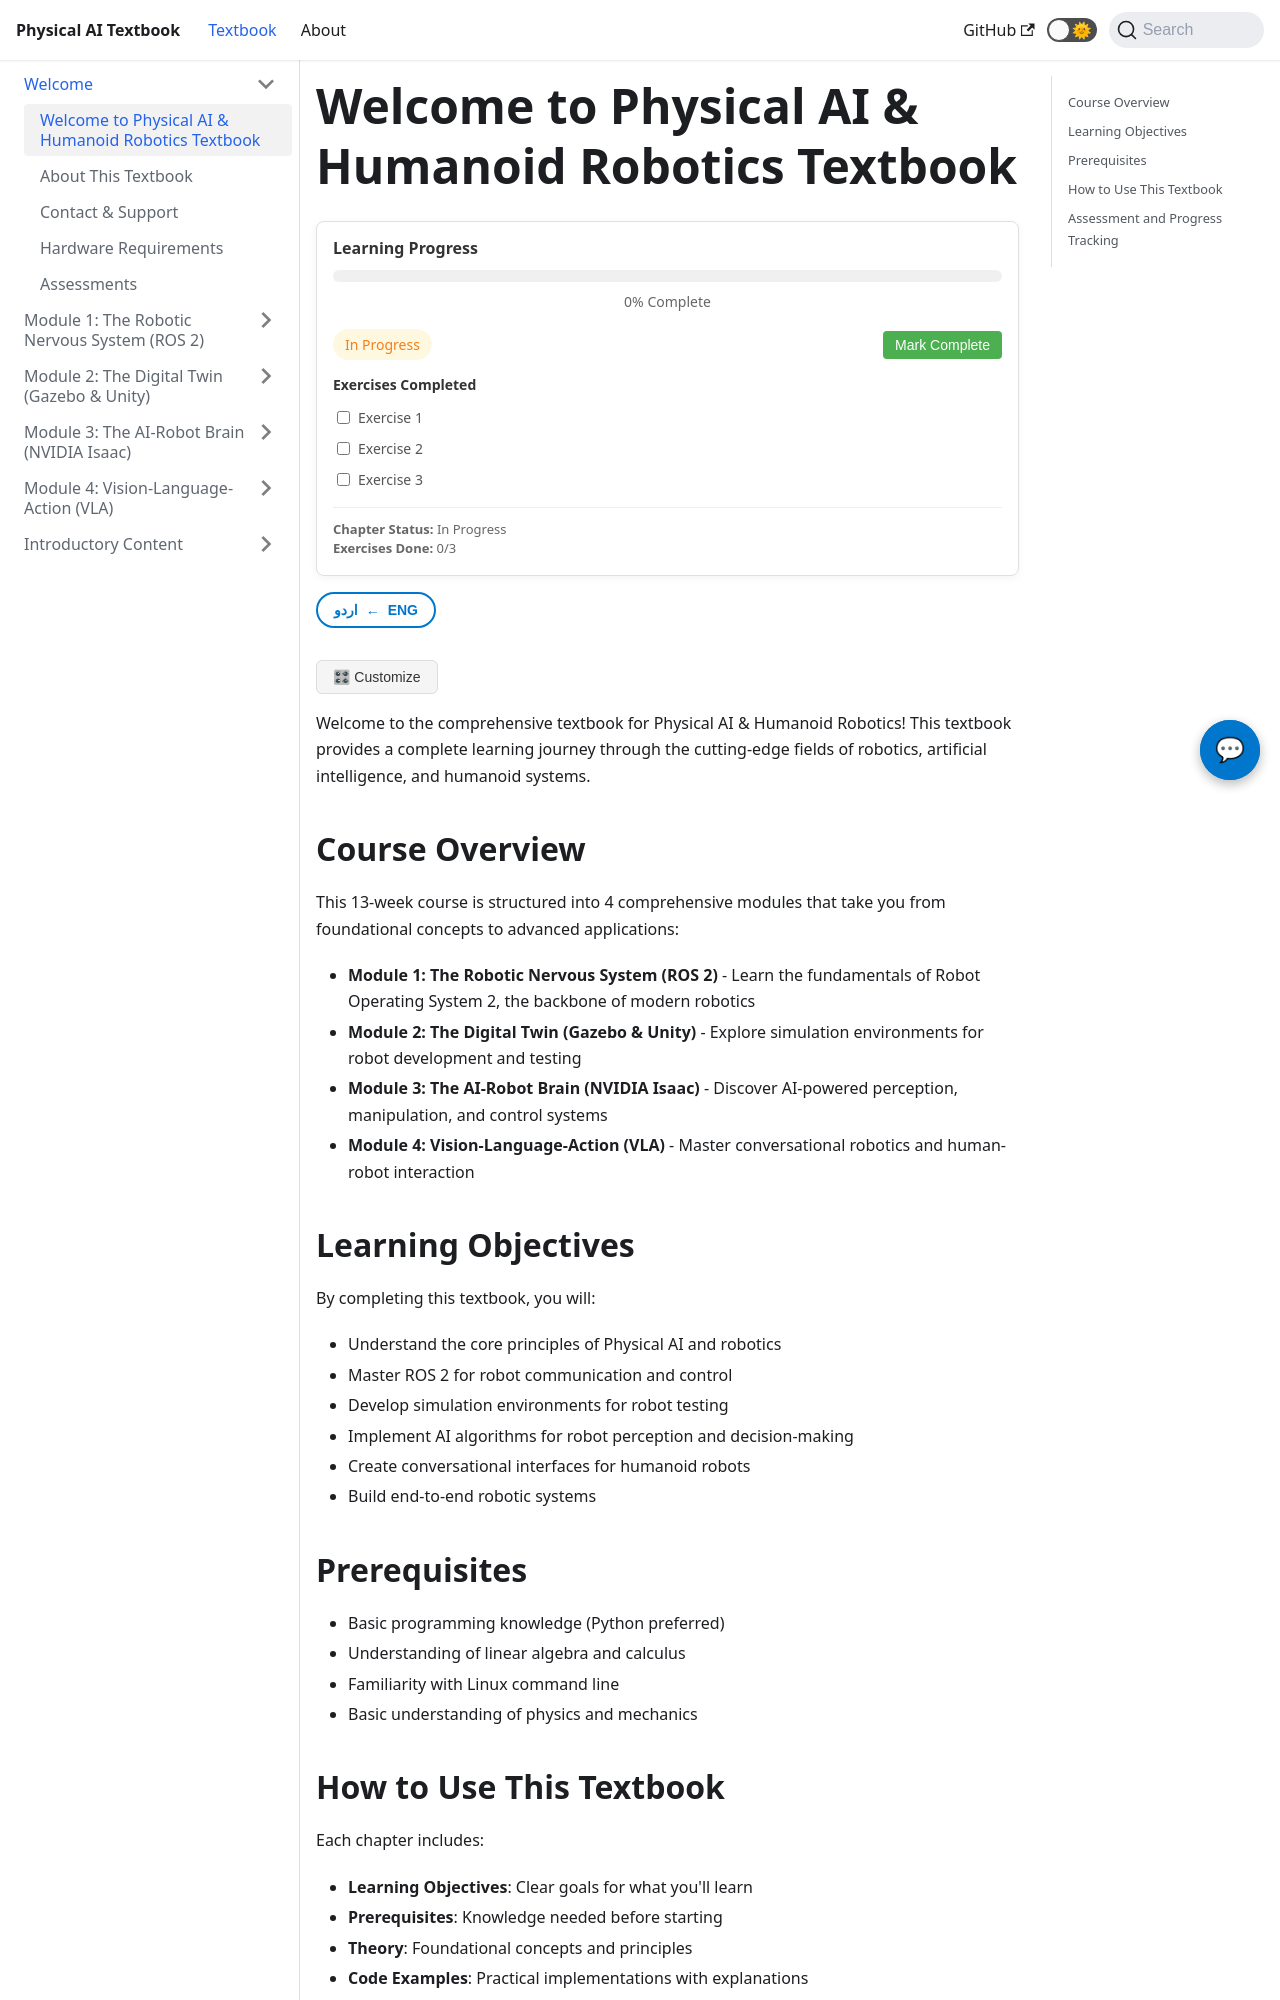

repository: MubashirJatoi/physical-ai-book · page: docs/welcome.html · generator: docusaurus

---
sidebar_position: 1
title: Welcome to Physical AI & Humanoid Robotics Textbook
---

import ChatbotWidget from '@site/src/components/ChatbotWidget';
import ProgressTracker from '@site/src/components/ProgressTracker';
import UrduTranslationToggle from '@site/src/components/UrduTranslationToggle';
import PersonalizationButton from '@site/src/components/PersonalizationButton';
import ImageGallery from '@site/src/components/ImageGallery';
import VideoEmbed from '@site/src/components/VideoEmbed';
import CodePlayground from '@site/src/components/CodePlayground';

# Welcome to Physical AI & Humanoid Robotics Textbook

<ChatbotWidget />
<ProgressTracker chapterId="welcome" />
<UrduTranslationToggle />
<PersonalizationButton />

Welcome to the comprehensive textbook for Physical AI & Humanoid Robotics! This textbook provides a complete learning journey through the cutting-edge fields of robotics, artificial intelligence, and humanoid systems.

## Course Overview

This 13-week course is structured into 4 comprehensive modules that take you from foundational concepts to advanced applications:

- **Module 1: The Robotic Nervous System (ROS 2)** - Learn the fundamentals of Robot Operating System 2, the backbone of modern robotics
- **Module 2: The Digital Twin (Gazebo & Unity)** - Explore simulation environments for robot development and testing
- **Module 3: The AI-Robot Brain (NVIDIA Isaac)** - Discover AI-powered perception, manipulation, and control systems
- **Module 4: Vision-Language-Action (VLA)** - Master conversational robotics and human-robot interaction

## Learning Objectives

By completing this textbook, you will:

- Understand the core principles of Physical AI and robotics
- Master ROS 2 for robot communication and control
- Develop simulation environments for robot testing
- Implement AI algorithms for robot perception and decision-making
- Create conversational interfaces for humanoid robots
- Build end-to-end robotic systems

## Prerequisites

- Basic programming knowledge (Python preferred)
- Understanding of linear algebra and calculus
- Familiarity with Linux command line
- Basic understanding of physics and mechanics
